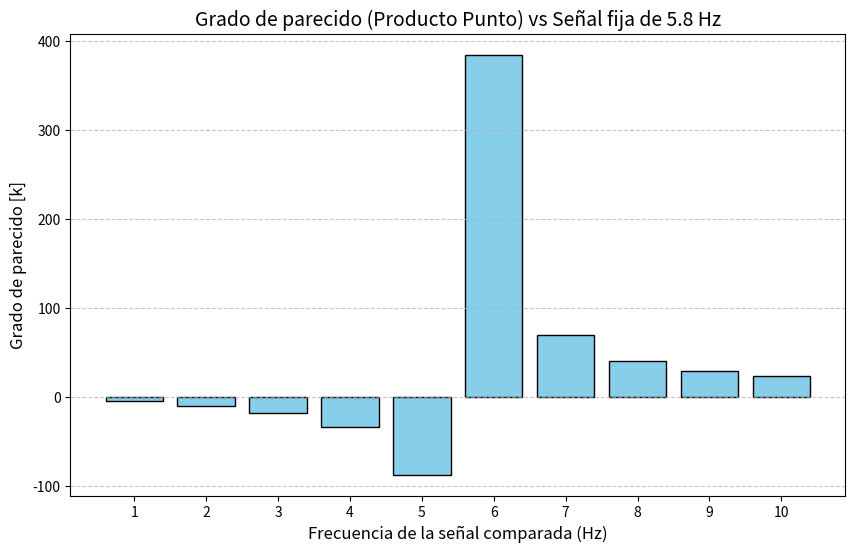

The matplotlib source for this figure:
import numpy as np
import matplotlib.pyplot as plt

# 1. Definir el vector de tiempo (1 segundo, 1000 muestras)
# Usamos endpoint=False para que el intervalo de 1 segundo sea exacto y 
# la ortogonalidad matemática se cumpla a la perfección.
t = np.linspace(0, 1, 1000, endpoint=False)

# 2. Generar la señal fija de 5 Hz
f_fija = 5.8
y_fija = np.sin(2 * np.pi * f_fija * t)

# 3. Lista de frecuencias a comparar
frecuencias = [1, 2, 3, 4, 5, 6, 7, 8, 9, 10]
parecidos_k = [] # Lista para guardar los resultados del producto punto

# 4. Calcular el producto punto para cada frecuencia
for f in frecuencias:
    # Generar la señal variable con la frecuencia actual
    y_var = np.sin(2 * np.pi * f * t)
    
    # Calcular el producto punto (grado de parecido 'k')
    # np.dot suma la multiplicación punto a punto de ambos vectores
    k = np.dot(y_fija, y_var) 
    
    # Guardar el resultado
    parecidos_k.append(k)
    print(f"Frecuencia {f} Hz -> Grado de parecido (k): {k:.2f}")

# 5. Graficar los resultados en un gráfico de barras
plt.figure(figsize=(10, 6))
plt.bar(frecuencias, parecidos_k, color='skyblue', edgecolor='black')

# Configuraciones estéticas del gráfico
plt.title(f'Grado de parecido (Producto Punto) vs Señal fija de {f_fija} Hz', fontsize=14)
plt.xlabel('Frecuencia de la señal comparada (Hz)', fontsize=12)
plt.ylabel('Grado de parecido [k]', fontsize=12)
plt.xticks(frecuencias) # Para que muestre todos los números del 1 al 10 en el eje X
plt.grid(axis='y', linestyle='--', alpha=0.7)

# Mostrar la gráfica
plt.show()
